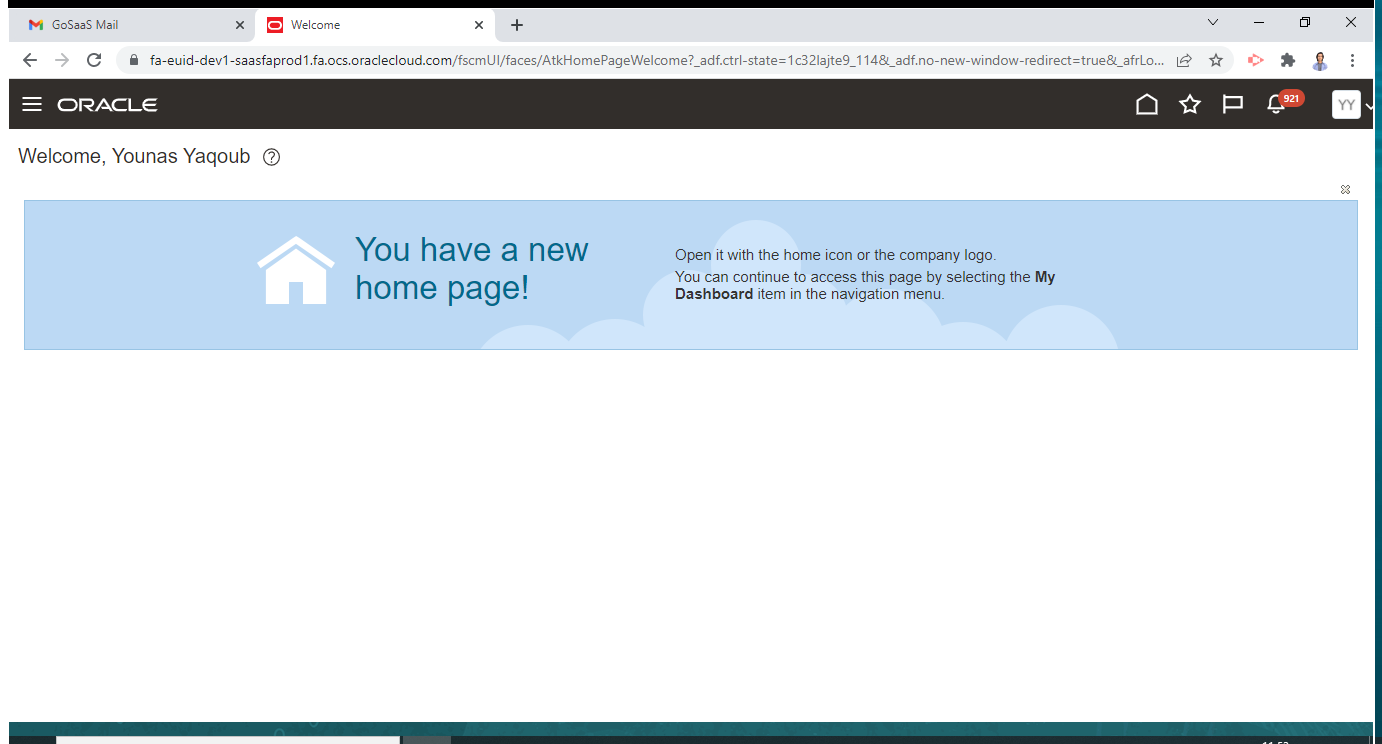
Workflow: AttributeGrp

Step 1: Use Browser Chrome: Welcome in window 'Welcome' (chrome.exe)

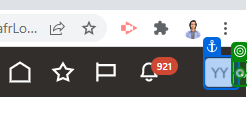
Step 2: click on 'Settings and'

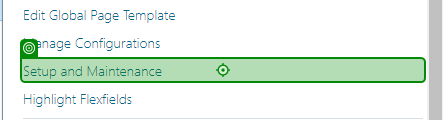
Step 3: click on 'Setup and Maintenance'

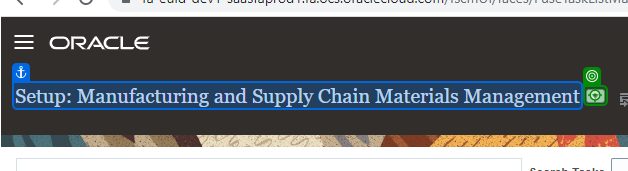
Step 4: click on 'Setup: Manufacturing'

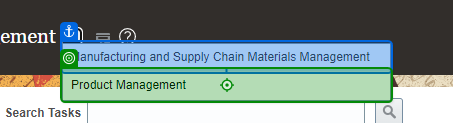
Step 5: click on 'Product Management'

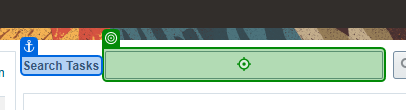
Step 6: type "Manage Item Attribute Groups and Attributes" into 'Search Tasks'

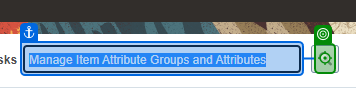
Step 7: click on 'IMG pt1:r1:0:r0:0:r1:0:…'

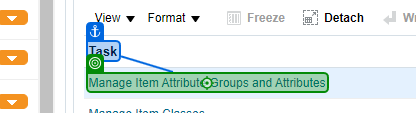
Step 8: click on 'Manage Item'

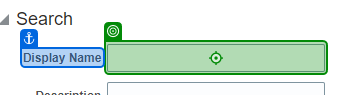
Step 9: type "Battery" into 'Display Name'

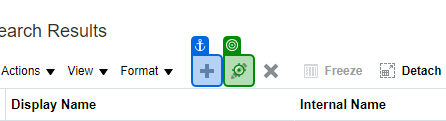
Step 10: click

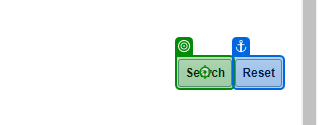
Step 11: click on 'Search'